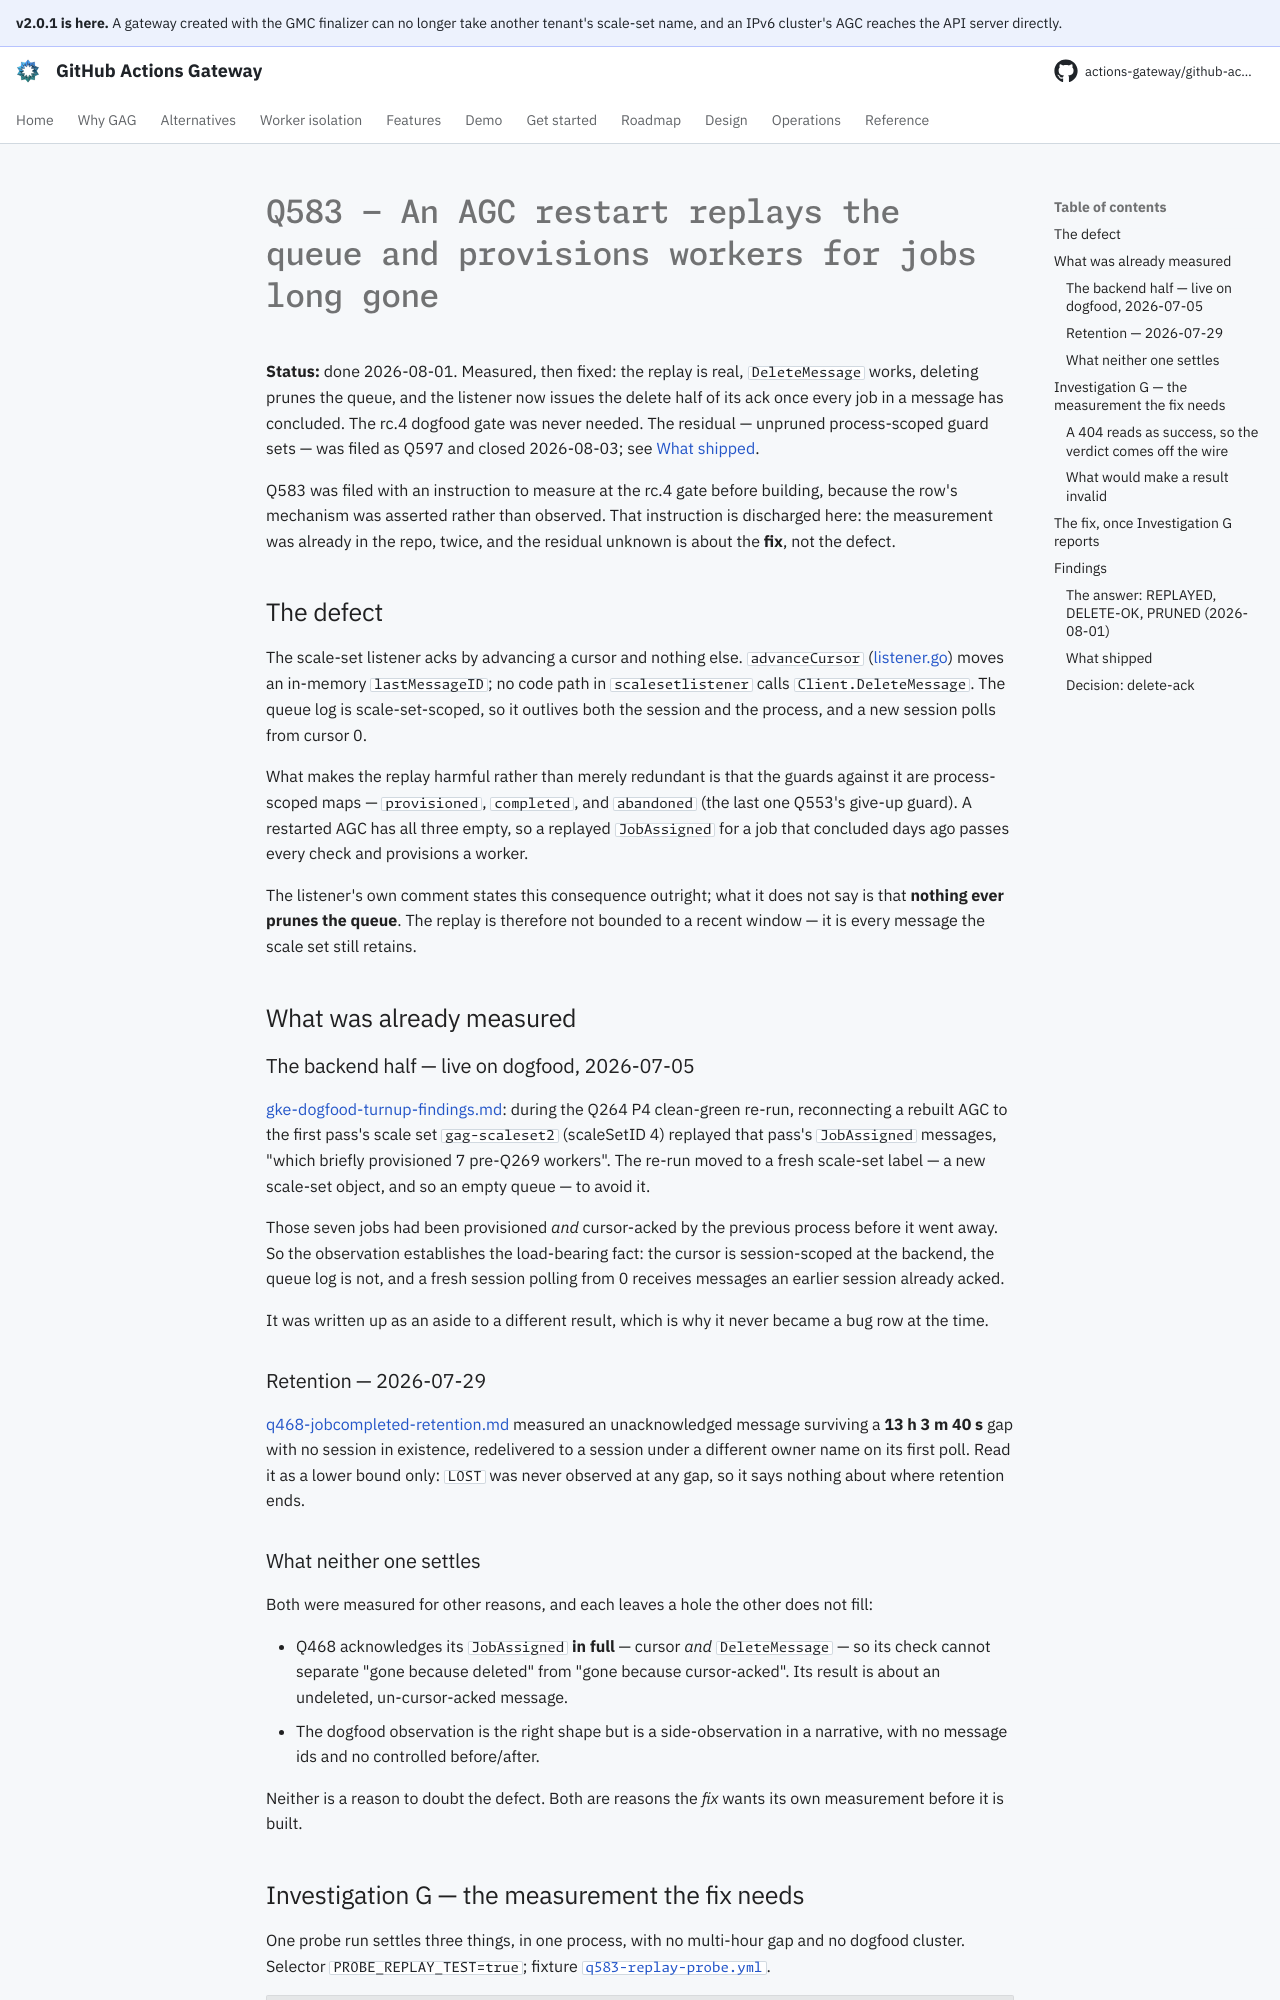

repository: actions-gateway/github-actions-gateway · page: dev/plan/archive/q583-restart-replay/index.html · generator: mkdocs

# Q583 — An AGC restart replays the queue and provisions workers for jobs long gone

**Status:** done 2026-08-01.
Measured, then fixed: the replay is real, `DeleteMessage` works, deleting prunes the queue, and the listener now issues the delete half of its ack once every job in a message has concluded.
The rc.4 dogfood gate was never needed.
The residual — unpruned process-scoped guard sets — was filed as Q597 and closed 2026-08-03; see [What shipped](#what-shipped).

Q583 was filed with an instruction to measure at the rc.4 gate before building, because the row's mechanism was asserted rather than observed.
That instruction is discharged here: the measurement was already in the repo, twice, and the residual unknown is about the **fix**, not the defect.

## The defect

The scale-set listener acks by advancing a cursor and nothing else.
`advanceCursor` ([listener.go](../../../cmd/agc/internal/scalesetlistener/listener.go)) moves an in-memory `lastMessageID`; no code path in `scalesetlistener` calls `Client.DeleteMessage`.
The queue log is scale-set-scoped, so it outlives both the session and the process, and a new session polls from cursor 0.

What makes the replay harmful rather than merely redundant is that the guards against it are process-scoped maps — `provisioned`, `completed`, and `abandoned` (the last one Q553's give-up guard).
A restarted AGC has all three empty, so a replayed `JobAssigned` for a job that concluded days ago passes every check and provisions a worker.

The listener's own comment states this consequence outright; what it does not say is that **nothing ever prunes the queue**.
The replay is therefore not bounded to a recent window — it is every message the scale set still retains.

## What was already measured

### The backend half — live on dogfood, 2026-07-05

[gke-dogfood-turnup-findings.md](gke-dogfood-turnup-findings.md): during the Q264 P4 clean-green re-run, reconnecting a rebuilt AGC to the first pass's scale set `gag-scaleset2` (scaleSetID 4) replayed that pass's `JobAssigned` messages, "which briefly provisioned 7 pre-Q269 workers".
The re-run moved to a fresh scale-set label — a new scale-set object, and so an empty queue — to avoid it.

Those seven jobs had been provisioned *and* cursor-acked by the previous process before it went away.
So the observation establishes the load-bearing fact: the cursor is session-scoped at the backend, the queue log is not, and a fresh session polling from 0 receives messages an earlier session already acked.

It was written up as an aside to a different result, which is why it never became a bug row at the time.

### Retention — 2026-07-29

[q468-jobcompleted-retention.md](q468-jobcompleted-retention.md) measured an unacknowledged message surviving a **13 h 3 m 40 s** gap with no session in existence, redelivered to a session under a different owner name on its first poll.
Read it as a lower bound only: `LOST` was never observed at any gap, so it says nothing about where retention ends.

### What neither one settles

Both were measured for other reasons, and each leaves a hole the other does not fill:

- Q468 acknowledges its `JobAssigned` **in full** — cursor *and* `DeleteMessage` — so its check cannot separate "gone because deleted" from "gone because cursor-acked".
  Its result is about an undeleted, un-cursor-acked message.
- The dogfood observation is the right shape but is a side-observation in a narrative, with no message ids and no controlled before/after.

Neither is a reason to doubt the defect.
Both are reasons the *fix* wants its own measurement before it is built.
